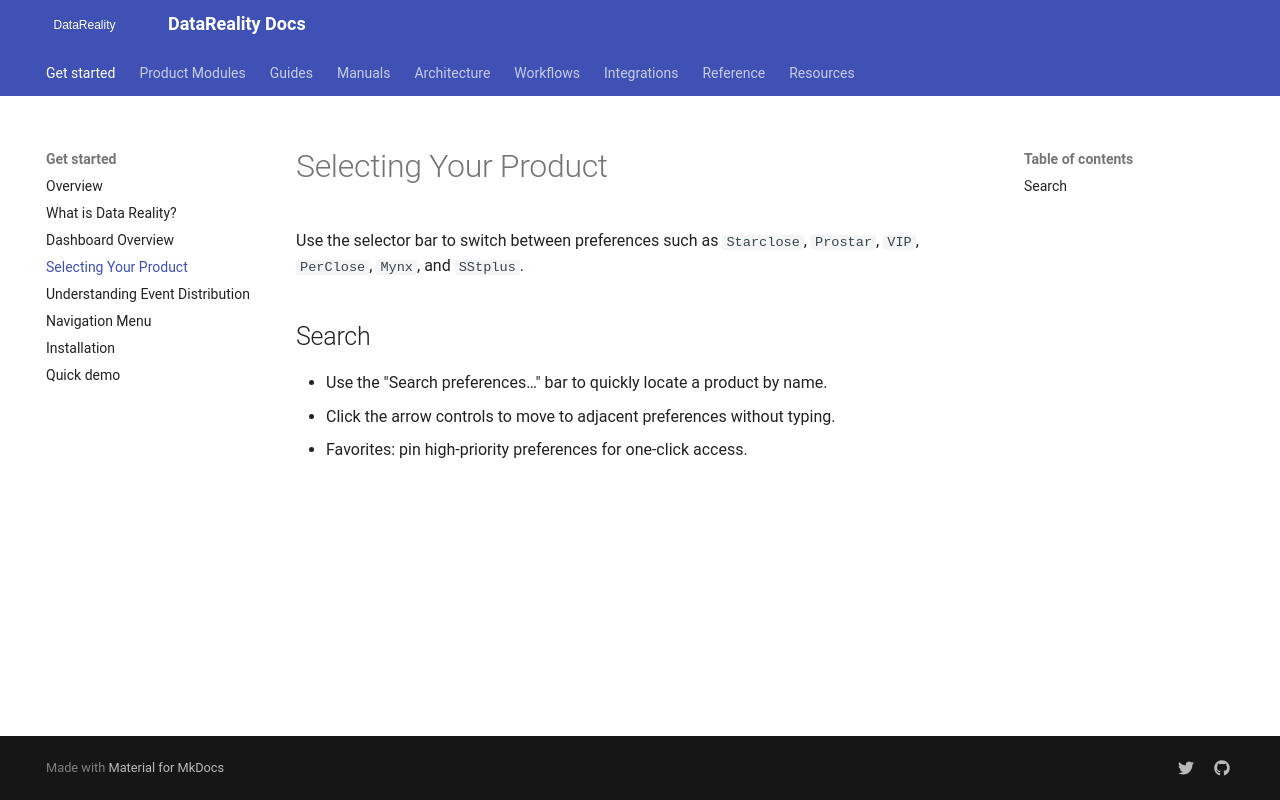

repository: shama-omg123/datareality-docs · page: get-started/selecting-your-product/index.html · generator: mkdocs

# Selecting Your Product

Use the selector bar to switch between preferences such as `Starclose`, `Prostar`, `VIP`, `PerClose`, `Mynx`, and `SStplus`.

## Search

- Use the "Search preferences…" bar to quickly locate a product by name.
- Click the arrow controls to move to adjacent preferences without typing.
- Favorites: pin high‑priority preferences for one‑click access.
